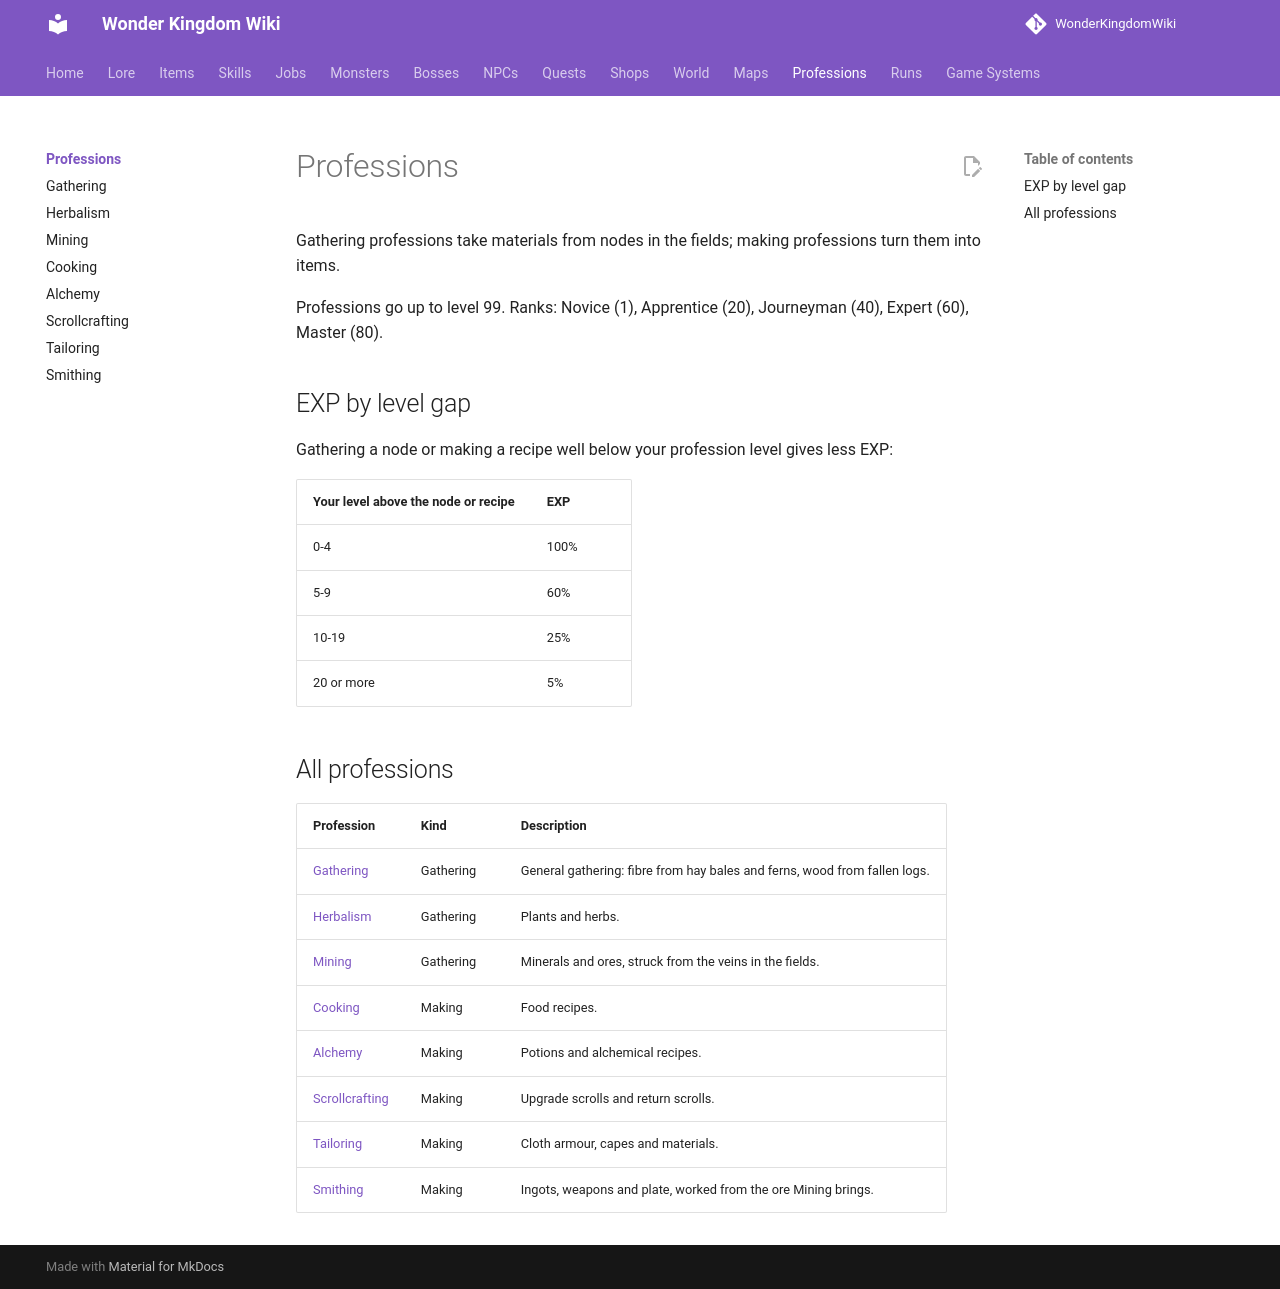

repository: alonohana627/WonderKingdomWiki · page: pr-preview/pr-4/professions/index.html · generator: mkdocs

<!-- Generated by tools/generate.py from GameLib. Do not edit: changes are overwritten. -->

# Professions

Gathering professions take materials from nodes in the fields; making professions turn them into items.

Professions go up to level 99. Ranks: Novice (1), Apprentice (20), Journeyman (40), Expert (60), Master (80).

## EXP by level gap

Gathering a node or making a recipe well below your profession level gives less EXP:

| Your level above the node or recipe | EXP |
|---|---|
| 0-4 | 100% |
| 5-9 | 60% |
| 10-19 | 25% |
| 20 or more | 5% |

## All professions

| Profession | Kind | Description |
|---|---|---|
| [Gathering](../professions/gathering.md) | Gathering | General gathering: fibre from hay bales and ferns, wood from fallen logs. |
| [Herbalism](../professions/herbalism.md) | Gathering | Plants and herbs. |
| [Mining](../professions/mining.md) | Gathering | Minerals and ores, struck from the veins in the fields. |
| [Cooking](../professions/cooking.md) | Making | Food recipes. |
| [Alchemy](../professions/alchemy.md) | Making | Potions and alchemical recipes. |
| [Scrollcrafting](../professions/scrollcrafting.md) | Making | Upgrade scrolls and return scrolls. |
| [Tailoring](../professions/tailoring.md) | Making | Cloth armour, capes and materials. |
| [Smithing](../professions/smithing.md) | Making | Ingots, weapons and plate, worked from the ore Mining brings. |
